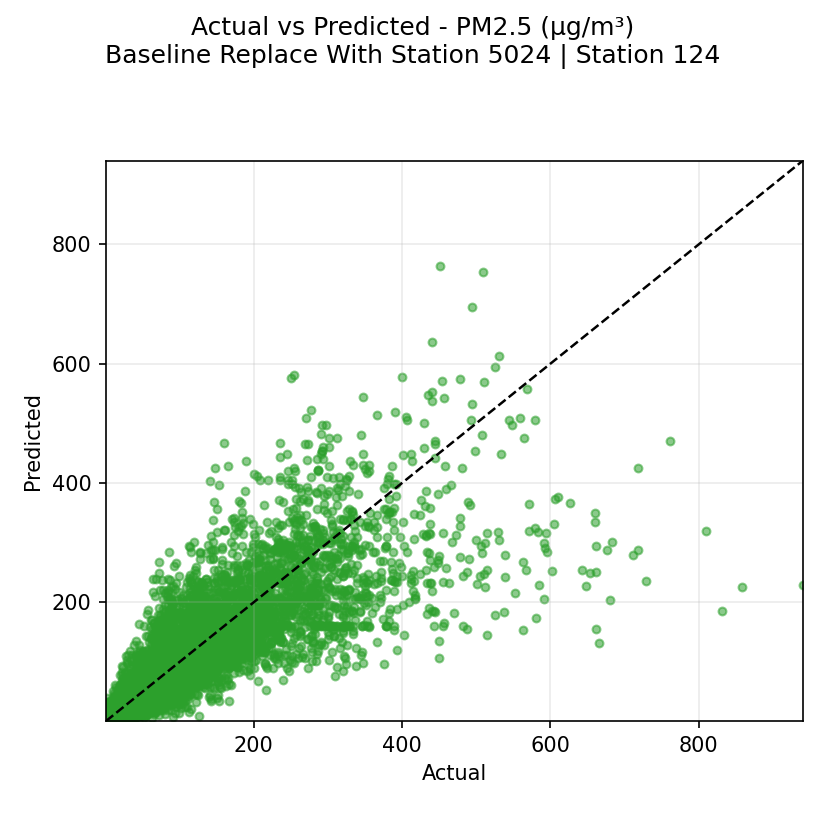

Source data for this figure (header and first rows):
actual, prediction
349.0, 199.0
324.0, 190.0
276.0, 168.0
255.0, 141.0
234.0, 110.0
177.0, 111.0
195.0, 111.0
167.0, 99.0
185.0, 105.0
138.0, 113.0
161.0, 134.0
169.0, 141.0
186.0, 146.0
180.0, 147.0
189.0, 145.0
166.0, 140.0
178.0, 141.0
193.0, 132.0
201.0, 139.0
175.0, 155.0
188.0, 162.0
208.0, 186.0
260.0, 204.0
223.0, 185.0
199.0, 119.0
191.0, 121.0
140.0, 134.0
163.0, 134.0
163.0, 149.0
157.0, 156.0
167.0, 168.0
136.0, 171.0
118.0, 161.0
133.0, 162.0
167.0, 175.0
190.0, 177.0
193.0, 169.0
185.0, 177.0
232.0, 179.0
206.0, 177.0
222.0, 180.0
199.0, 200.0
215.0, 206.0
276.0, 224.0
296.0, 257.0
318.0, 307.0
388.0, 335.0
288.0, 309.0
232.0, 276.0
208.0, 246.0
195.0, 240.0
196.0, 230.0
183.0, 219.0
147.0, 232.0
197.0, 184.0
223.0, 155.0
213.0, 128.0
189.0, 133.0
204.0, 122.0
244.0, 167.0
... 7,669 more rows
